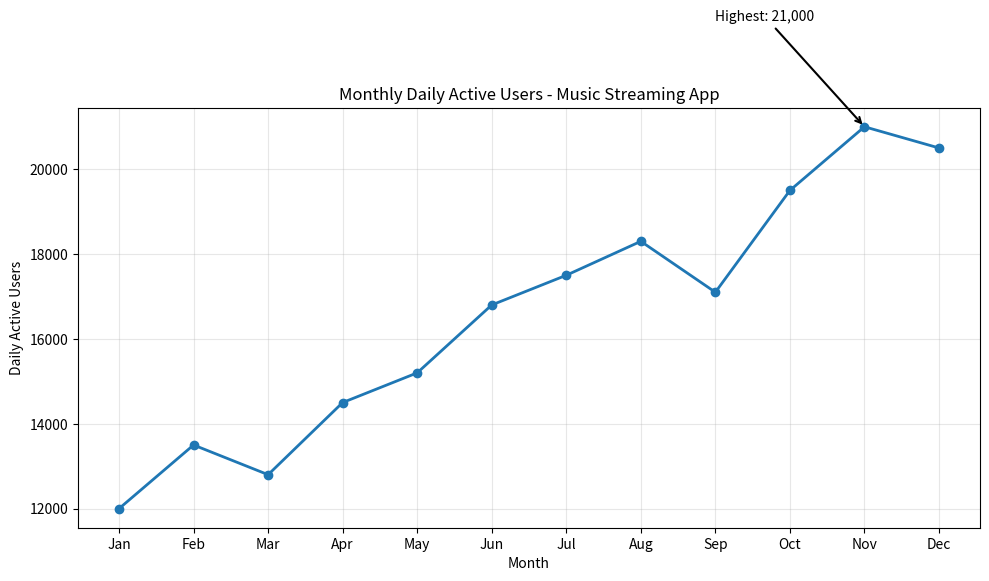
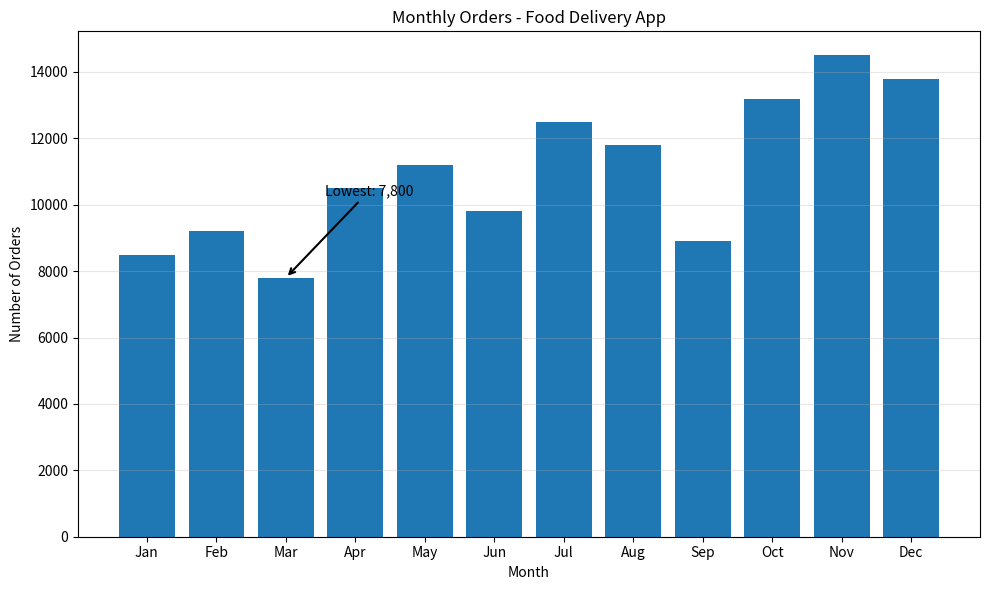
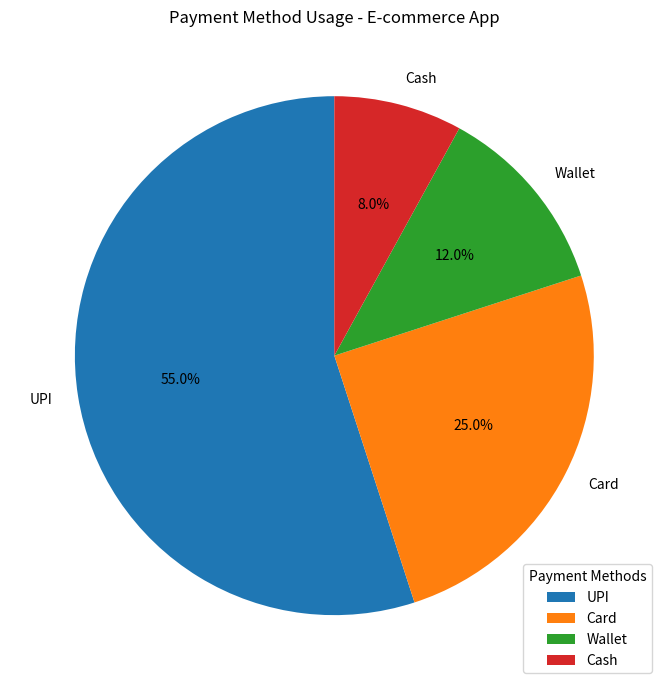
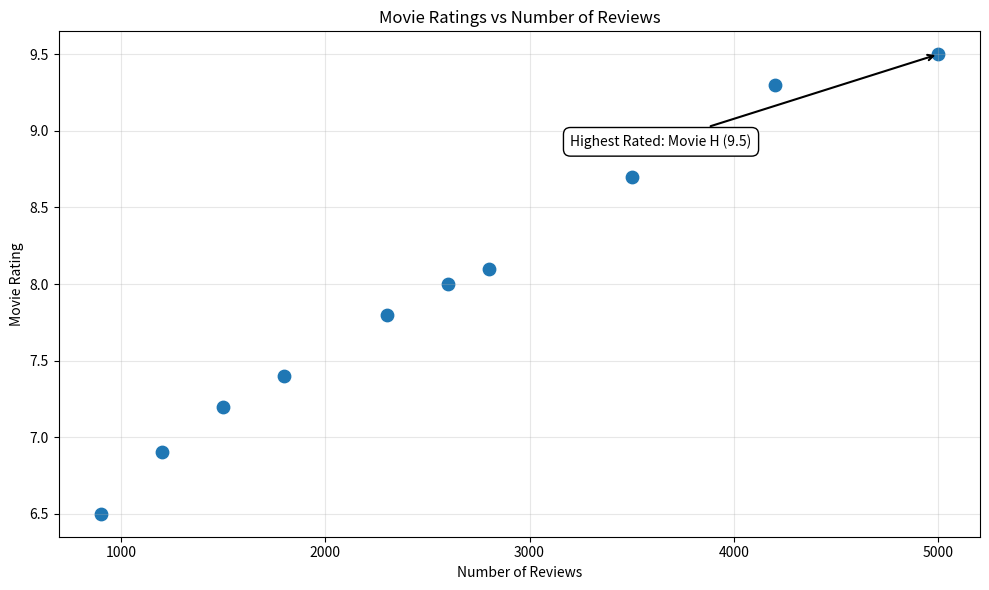

Generate these figures, in order, with matplotlib:
import matplotlib.pyplot as plt

# ============================================================
# Task 1: Daily Active Users over 12 Months - Line Chart
# ============================================================

months = [
    "Jan", "Feb", "Mar", "Apr", "May", "Jun",
    "Jul", "Aug", "Sep", "Oct", "Nov", "Dec"
]

daily_active_users = [12000, 13500, 12800, 14500, 15200, 16800,
                      17500, 18300, 17100, 19500, 21000, 20500]

highest_index = daily_active_users.index(max(daily_active_users))

plt.figure(figsize=(10, 6))
plt.plot(months, daily_active_users, marker="o", linewidth=2)
plt.title("Monthly Daily Active Users - Music Streaming App")
plt.xlabel("Month")
plt.ylabel("Daily Active Users")
plt.grid(True, alpha=0.3)

plt.annotate(
    f"Highest: {daily_active_users[highest_index]:,}",
    xy=(months[highest_index], daily_active_users[highest_index]),
    xytext=(months[highest_index - 2], daily_active_users[highest_index] + 2500),
    arrowprops=dict(arrowstyle="->", linewidth=1.5),
    fontsize=10
)

plt.tight_layout()
plt.show()


# ============================================================
# Task 2: Monthly Orders - Bar Chart with Lowest-Order Arrow
# ============================================================

orders = [8500, 9200, 7800, 10500, 11200, 9800,
          12500, 11800, 8900, 13200, 14500, 13800]

lowest_index = orders.index(min(orders))

plt.figure(figsize=(10, 6))
bars = plt.bar(months, orders)
plt.title("Monthly Orders - Food Delivery App")
plt.xlabel("Month")
plt.ylabel("Number of Orders")
plt.grid(axis="y", alpha=0.3)

plt.annotate(
    f"Lowest: {orders[lowest_index]:,}",
    xy=(lowest_index, orders[lowest_index]),
    xytext=(lowest_index + 1.2, orders[lowest_index] + 2500),
    arrowprops=dict(arrowstyle="->", linewidth=1.5),
    fontsize=10,
    ha="center"
)

plt.tight_layout()
plt.show()


# ============================================================
# Task 3: Payment Methods - Pie Chart with Lower-Right Legend
# ============================================================

payment_methods = ["UPI", "Card", "Wallet", "Cash"]
payment_percentages = [55, 25, 12, 8]

plt.figure(figsize=(8, 7))
plt.pie(
    payment_percentages,
    labels=payment_methods,
    autopct="%1.1f%%",
    startangle=90
)
plt.title("Payment Method Usage - E-commerce App")
plt.legend(
    payment_methods,
    title="Payment Methods",
    loc="lower right"
)
plt.tight_layout()
plt.show()


# ============================================================
# Task 4: Movie Ratings vs Reviews - Scatter Plot
# Add a text box highlighting the highest-rated movie
# ============================================================

movies = [
    "Movie A", "Movie B", "Movie C", "Movie D", "Movie E",
    "Movie F", "Movie G", "Movie H", "Movie I", "Movie J"
]

ratings = [7.2, 8.1, 6.9, 9.3, 7.8, 8.7, 6.5, 9.5, 8.0, 7.4]
reviews = [1500, 2800, 1200, 4200, 2300, 3500, 900, 5000, 2600, 1800]

highest_rating_index = ratings.index(max(ratings))

plt.figure(figsize=(10, 6))
plt.scatter(reviews, ratings, s=80)
plt.title("Movie Ratings vs Number of Reviews")
plt.xlabel("Number of Reviews")
plt.ylabel("Movie Rating")
plt.grid(True, alpha=0.3)

plt.annotate(
    f"Highest Rated: {movies[highest_rating_index]} ({ratings[highest_rating_index]})",
    xy=(reviews[highest_rating_index], ratings[highest_rating_index]),
    xytext=(reviews[highest_rating_index] - 1800,
            ratings[highest_rating_index] - 0.6),
    bbox=dict(boxstyle="round,pad=0.5", edgecolor="black", facecolor="white"),
    arrowprops=dict(arrowstyle="->", linewidth=1.5),
    fontsize=10
)

plt.tight_layout()
plt.show()
